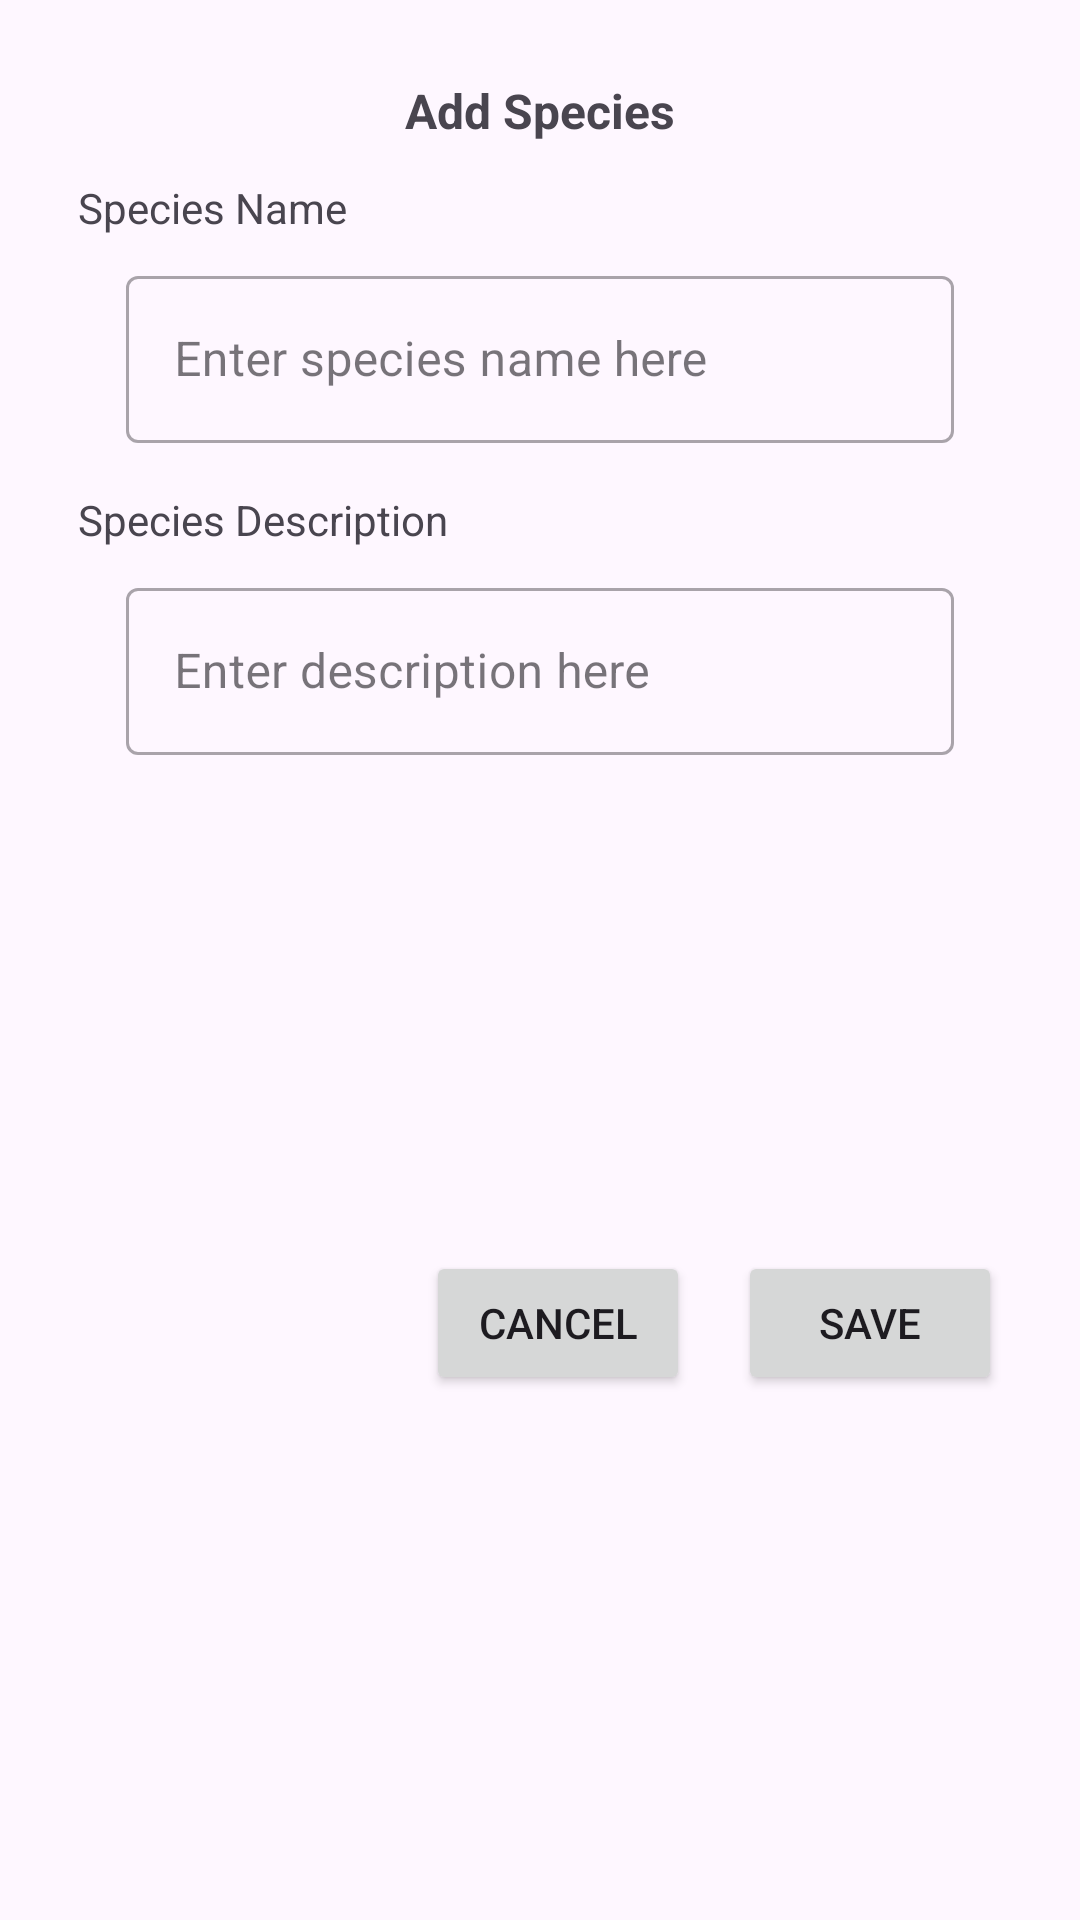

The Android layout XML behind this screen, and the referenced resources:
<!-- AndroidManifest.xml: application theme Theme.AnimalKingdomExplorer -->
<!-- res/layout/add_species_dialog.xml -->
<?xml version="1.0" encoding="utf-8"?>
<androidx.constraintlayout.widget.ConstraintLayout xmlns:android="http://schemas.android.com/apk/res/android"
    xmlns:app="http://schemas.android.com/apk/res-auto"
    xmlns:tools="http://schemas.android.com/tools"
    android:layout_width="match_parent"
    android:layout_height="match_parent"
    android:padding="26dp">

    <com.google.android.material.textview.MaterialTextView
        android:id="@+id/textView2"
        android:layout_width="wrap_content"
        android:layout_height="wrap_content"
        android:text="Add Species"
        android:textSize="16sp"
        android:textStyle="bold"
        app:layout_constraintEnd_toEndOf="parent"
        app:layout_constraintStart_toStartOf="parent"
        app:layout_constraintTop_toTopOf="parent" />

    <com.google.android.material.textfield.TextInputLayout
        android:id="@+id/species_name_text_field"
        style="@style/Widget.MaterialComponents.TextInputLayout.OutlinedBox"
        android:layout_width="0dp"
        android:layout_height="wrap_content"
        android:layout_marginStart="16dp"
        android:layout_marginTop="8dp"
        android:layout_marginEnd="16dp"
        android:ems="10"

        android:hint="Enter species name here"
        android:inputType="text"
        app:layout_constraintEnd_toEndOf="parent"
        app:layout_constraintStart_toStartOf="@+id/textView3"
        app:layout_constraintTop_toBottomOf="@+id/textView3">

        <com.google.android.material.textfield.TextInputEditText
            android:layout_width="match_parent"
            android:layout_height="wrap_content" />

    </com.google.android.material.textfield.TextInputLayout>

    <TextView
        android:id="@+id/textView3"
        android:layout_width="wrap_content"
        android:layout_height="wrap_content"
        android:layout_marginTop="12dp"
        android:text="Species Name"
        app:layout_constraintStart_toStartOf="parent"
        app:layout_constraintTop_toBottomOf="@+id/textView2" />

    <com.google.android.material.textview.MaterialTextView
        android:id="@+id/textView4"
        android:layout_width="wrap_content"
        android:layout_height="wrap_content"
        android:layout_marginTop="16dp"
        android:text="Species Description"
        app:layout_constraintStart_toStartOf="parent"
        app:layout_constraintTop_toBottomOf="@+id/species_name_text_field" />

    <com.google.android.material.textfield.TextInputLayout
        android:id="@+id/species_description_text_field"
        style="@style/Widget.MaterialComponents.TextInputLayout.OutlinedBox"
        android:layout_width="0dp"
        android:layout_height="wrap_content"
        android:layout_marginStart="16dp"
        android:layout_marginTop="8dp"
        android:layout_marginEnd="16dp"

        android:ems="10"
        android:hint="Enter description here"
        android:inputType="text"
        app:layout_constraintEnd_toEndOf="parent"
        app:layout_constraintStart_toStartOf="@+id/textView4"
        app:layout_constraintTop_toBottomOf="@+id/textView4">

        <com.google.android.material.textfield.TextInputEditText
            android:layout_width="match_parent"
            android:layout_height="wrap_content" />
    </com.google.android.material.textfield.TextInputLayout>


    <Button
        android:id="@+id/save_species_button"
        android:layout_width="wrap_content"
        android:layout_height="wrap_content"
        android:layout_marginTop="16dp"
        android:text="Save"

        app:layout_constraintBottom_toBottomOf="parent"
        app:layout_constraintEnd_toEndOf="parent"
        app:layout_constraintTop_toBottomOf="@+id/species_description_text_field" />

    <Button
        android:id="@+id/cancel_species_button"
        android:layout_width="wrap_content"
        android:layout_height="wrap_content"
        android:layout_marginEnd="16dp"
        android:text="Cancel"
        app:layout_constraintEnd_toStartOf="@+id/save_species_button"
        app:layout_constraintTop_toTopOf="@+id/save_species_button" />
</androidx.constraintlayout.widget.ConstraintLayout>
<!-- resources referenced by this layout -->
<resources>
  <style name="Theme.AnimalKingdomExplorer" parent="Base.Theme.AnimalKingdomExplorer" />
  <style name="Base.Theme.AnimalKingdomExplorer" parent="Theme.Material3.DayNight">
          
          
      </style>
</resources>
